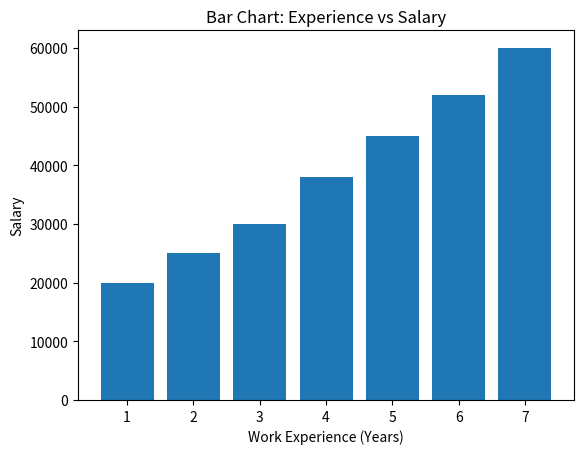

This chart was generated by the following Python code:
import matplotlib.pyplot as plt

experience = [1, 2, 3, 4, 5, 6, 7]
salary = [20000, 25000, 30000, 38000, 45000, 52000, 60000]

plt.bar(experience, salary)
plt.xlabel("Work Experience (Years)")
plt.ylabel("Salary")
plt.title("Bar Chart: Experience vs Salary")
plt.show()
